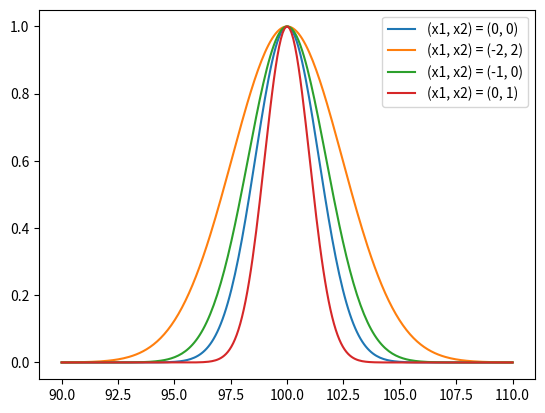

This chart was generated by the following Python code:
import numpy as np


def acquisition(dofs, inputs, dets):
    _ = yield from bp.list_scan

    for x in inputs:
        _ = np.sqrt(1 + np.square(x).sum())  # our resolution is

        nu_sigma = np.sqrt(1 + x1**2 + (x2 - 1) ** 2)

        _ = np.exp(-0.5 * np.square((nu - nu_0) / nu_sigma))

from matplotlib import pyplot as plt

nu_0 = 100

nu = np.linspace(90, 110, 256)

for x1, x2 in [(0, 0), (-2, 2), (-1, 0), (0, 1)]:
    nu_sigma = np.sqrt(1 + x1**2 + (x2 - 1) ** 2)

    flux = np.exp(-0.5 * np.square((nu - nu_0) / nu_sigma))

    plt.plot(nu, flux, label=f"(x1, x2) = ({x1}, {x2})")

plt.legend()